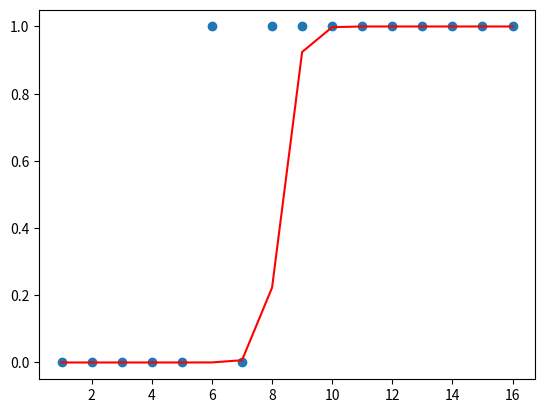

This figure's Python source:
import numpy as np
import pandas as pd
import matplotlib.pyplot as plt


'''
age and cancer 
'''
dataset = np.array([[1,0],[2,0],[3,0],[4,0],[5,0],[6,1],[7,0],[8,1],[9,1],[10,1],[11,1],[12,1],[13,1],[14,1],[15,1],[16,1]])


def get_slope(x,y):
    sum_x = np.sum(x)
    sum_y = np.sum(y)
    sum_xy = np.sum(np.multiply(x,y))
    sum_x2 = np.sum(np.power(x,2))
    n = len(x)
    slope = (n*sum_xy - sum_x*sum_y)/(n*sum_x2 - sum_x**2)
    return slope

def get_intercept(x,y):
    sum_x = np.sum(x)
    sum_y = np.sum(y)
    sum_xy = np.sum(np.multiply(x, y))
    sum_x2 = np.sum(np.power(x, 2))
    n = len(x)
    intercept = (sum_y*sum_x2-sum_x*sum_xy)/(n*sum_x2-sum_x**2)
    return intercept


def get_sigmoid(x):
    return 1/(1+np.exp(-x))


X = dataset[:,:1]
y = dataset[:,1]

slope = get_slope(X,y)
intercept = get_intercept(X,y)
data_test = slope*np.arange(1,17)+intercept
sigmoid = get_sigmoid(data_test)

plt.plot(np.arange(1,17),sigmoid,color='red')
plt.scatter(X,y)
plt.show()